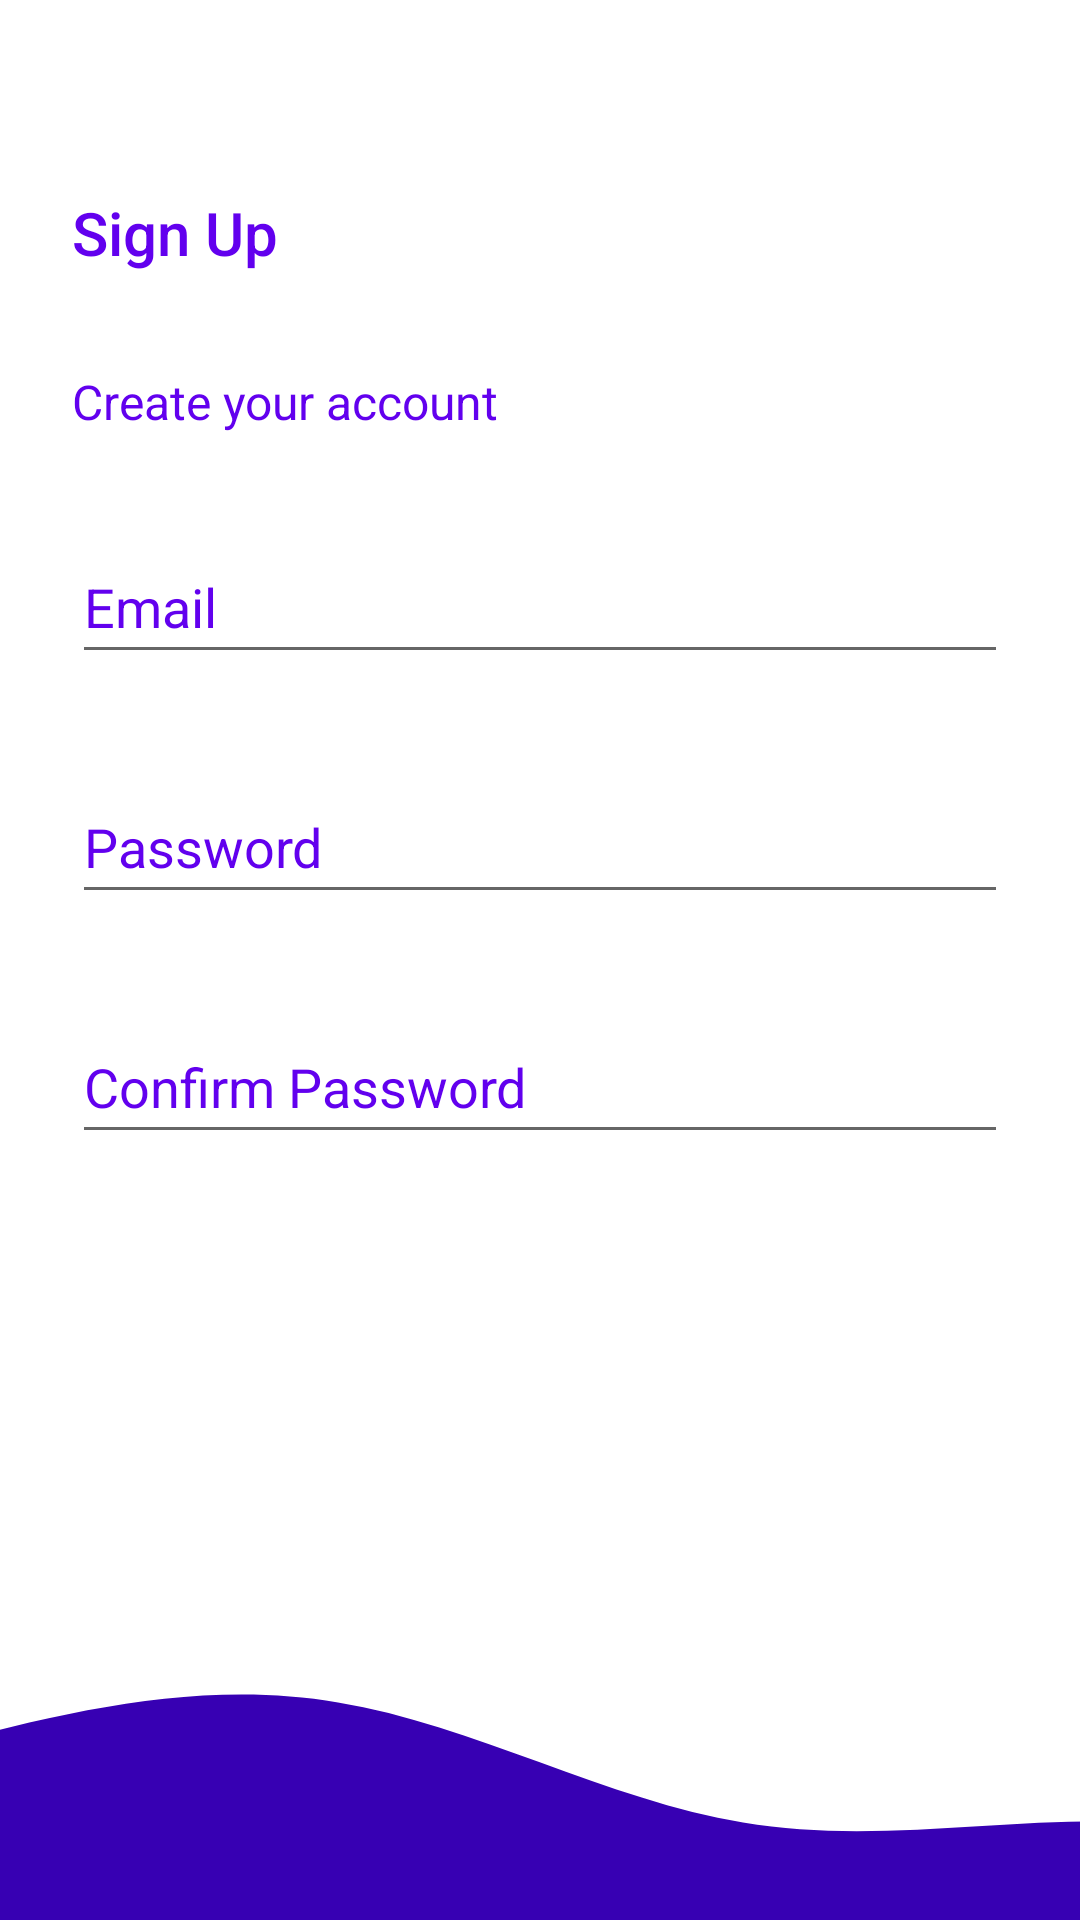

Write the Android layout XML for this screen, with the resource values it uses.
<!-- AndroidManifest.xml: application theme Theme.StempediaProject -->
<!-- res/layout/activity_signup.xml -->
<?xml version="1.0" encoding="utf-8"?>
<androidx.constraintlayout.widget.ConstraintLayout xmlns:android="http://schemas.android.com/apk/res/android"
    xmlns:app="http://schemas.android.com/apk/res-auto"
    xmlns:tools="http://schemas.android.com/tools"
    android:layout_width="match_parent"
    android:layout_height="match_parent"
    tools:context=".stempediaproject.SignupActivity">

    <ImageView
        android:id="@+id/imageView2"
        android:layout_width="0dp"
        android:layout_height="150dp"
        android:scaleType="centerCrop"
        android:src="@drawable/wave"
        app:layout_constraintBottom_toBottomOf="parent"
        app:layout_constraintEnd_toEndOf="parent"
        app:layout_constraintStart_toStartOf="parent" />

    <LinearLayout
        android:layout_width="0dp"
        android:layout_height="0dp"
        android:orientation="vertical"
        android:paddingHorizontal="24dp"
        android:paddingVertical="64dp"
        app:layout_constraintBottom_toTopOf="@+id/imageView2"
        app:layout_constraintEnd_toEndOf="parent"
        app:layout_constraintStart_toStartOf="parent"
        app:layout_constraintTop_toTopOf="parent">

        <TextView
            android:id="@+id/textView3"
            style="@style/TextAppearance.AppCompat.Title"
            android:layout_width="match_parent"
            android:layout_height="wrap_content"
            android:text="@string/sign_up"
            android:textColor="@color/purple_500" />

        <TextView
            android:id="@+id/textView4"
            style="@style/TextAppearance.AppCompat.Subhead"
            android:layout_width="match_parent"
            android:layout_height="wrap_content"
            android:layout_marginTop="32dp"
            android:text="Create your account"
            android:textColor="@color/purple_500" />

        <EditText
            android:id="@+id/etEmail"
            android:layout_width="match_parent"
            android:layout_height="48dp"
            android:layout_marginTop="32dp"
            android:ems="10"
            android:hint="@string/email"
            android:inputType="textEmailAddress"
            android:textColorHint="@color/purple_500" />


        <EditText
            android:id="@+id/etPass"
            android:layout_width="match_parent"
            android:layout_height="48dp"
            android:layout_marginTop="32dp"
            android:ems="10"
            android:hint="@string/password"
            android:inputType="textPassword"
            android:textColorHint="@color/purple_500" />


        <EditText
            android:id="@+id/etConfirmPass"
            android:layout_width="match_parent"
            android:layout_height="48dp"
            android:layout_marginTop="32dp"
            android:ems="10"
            android:hint="@string/confirm_password"
            android:inputType="textPassword"
            android:textColorHint="@color/purple_500" />


        <Button
            android:id="@+id/btnSign"
            android:layout_width="match_parent"
            android:layout_height="wrap_content"
            android:layout_marginTop="32dp"
            android:backgroundTint="@color/purple_500"
            android:text="@string/sign_up_it" />

        <TextView
            android:id="@+id/tv_login"
            android:layout_width="match_parent"
            android:layout_height="wrap_content"
            android:layout_marginTop="12dp"
            android:text="@string/tv_login_text"
            android:textAlignment="center"
            android:textColor="@color/purple_500" />
    </LinearLayout>


</androidx.constraintlayout.widget.ConstraintLayout>
<!-- resources referenced by this layout -->
<resources>
  <!-- drawable wave (drawable) -->
  <vector xmlns:android="http://schemas.android.com/apk/res/android"
      android:width="1440dp"
      android:height="320dp"
      android:viewportWidth="1440"
      android:viewportHeight="320">
    <path
        android:pathData="M0,288L48,272C96,256 192,224 288,197.3C384,171 480,149 576,165.3C672,181 768,235 864,250.7C960,267 1056,245 1152,250.7C1248,256 1344,288 1392,304L1440,320L1440,320L1392,320C1344,320 1248,320 1152,320C1056,320 960,320 864,320C768,320 672,320 576,320C480,320 384,320 288,320C192,320 96,320 48,320L0,320Z"
        android:fillColor="#3700B3"/>
  </vector>
  <string name="confirm_password">Confirm Password</string>
  <string name="email">Email</string>
  <string name="password">Password</string>
  <string name="sign_up">Sign Up</string>
  <string name="sign_up_it">Sign Up</string>
  <string name="tv_login_text">Already have account? Log In here</string>
  <style name="Theme.StempediaProject" parent="Theme.MaterialComponents.DayNight.NoActionBar">
          
          <item name="colorPrimary">@color/purple_500</item>
          <item name="colorPrimaryVariant">@color/purple_700</item>
          <item name="colorOnPrimary">@color/white</item>
          
          <item name="colorSecondary">@color/teal_200</item>
          <item name="colorSecondaryVariant">@color/teal_700</item>
          <item name="colorOnSecondary">@color/black</item>
          
          <item name="android:statusBarColor">?attr/colorPrimaryVariant</item>
          
      </style>
  <!-- not gathered from this repository: default colours our renderer supplied (Android Studio template values) -->
  <color name="purple_500">#FF6200EE</color>
  <color name="purple_700">#FF3700B3</color>
  <color name="teal_200">#FF03DAC5</color>
  <color name="teal_700">#FF018786</color>
  <color name="black">#FF000000</color>
  <color name="white">#FFFFFFFF</color>
</resources>
